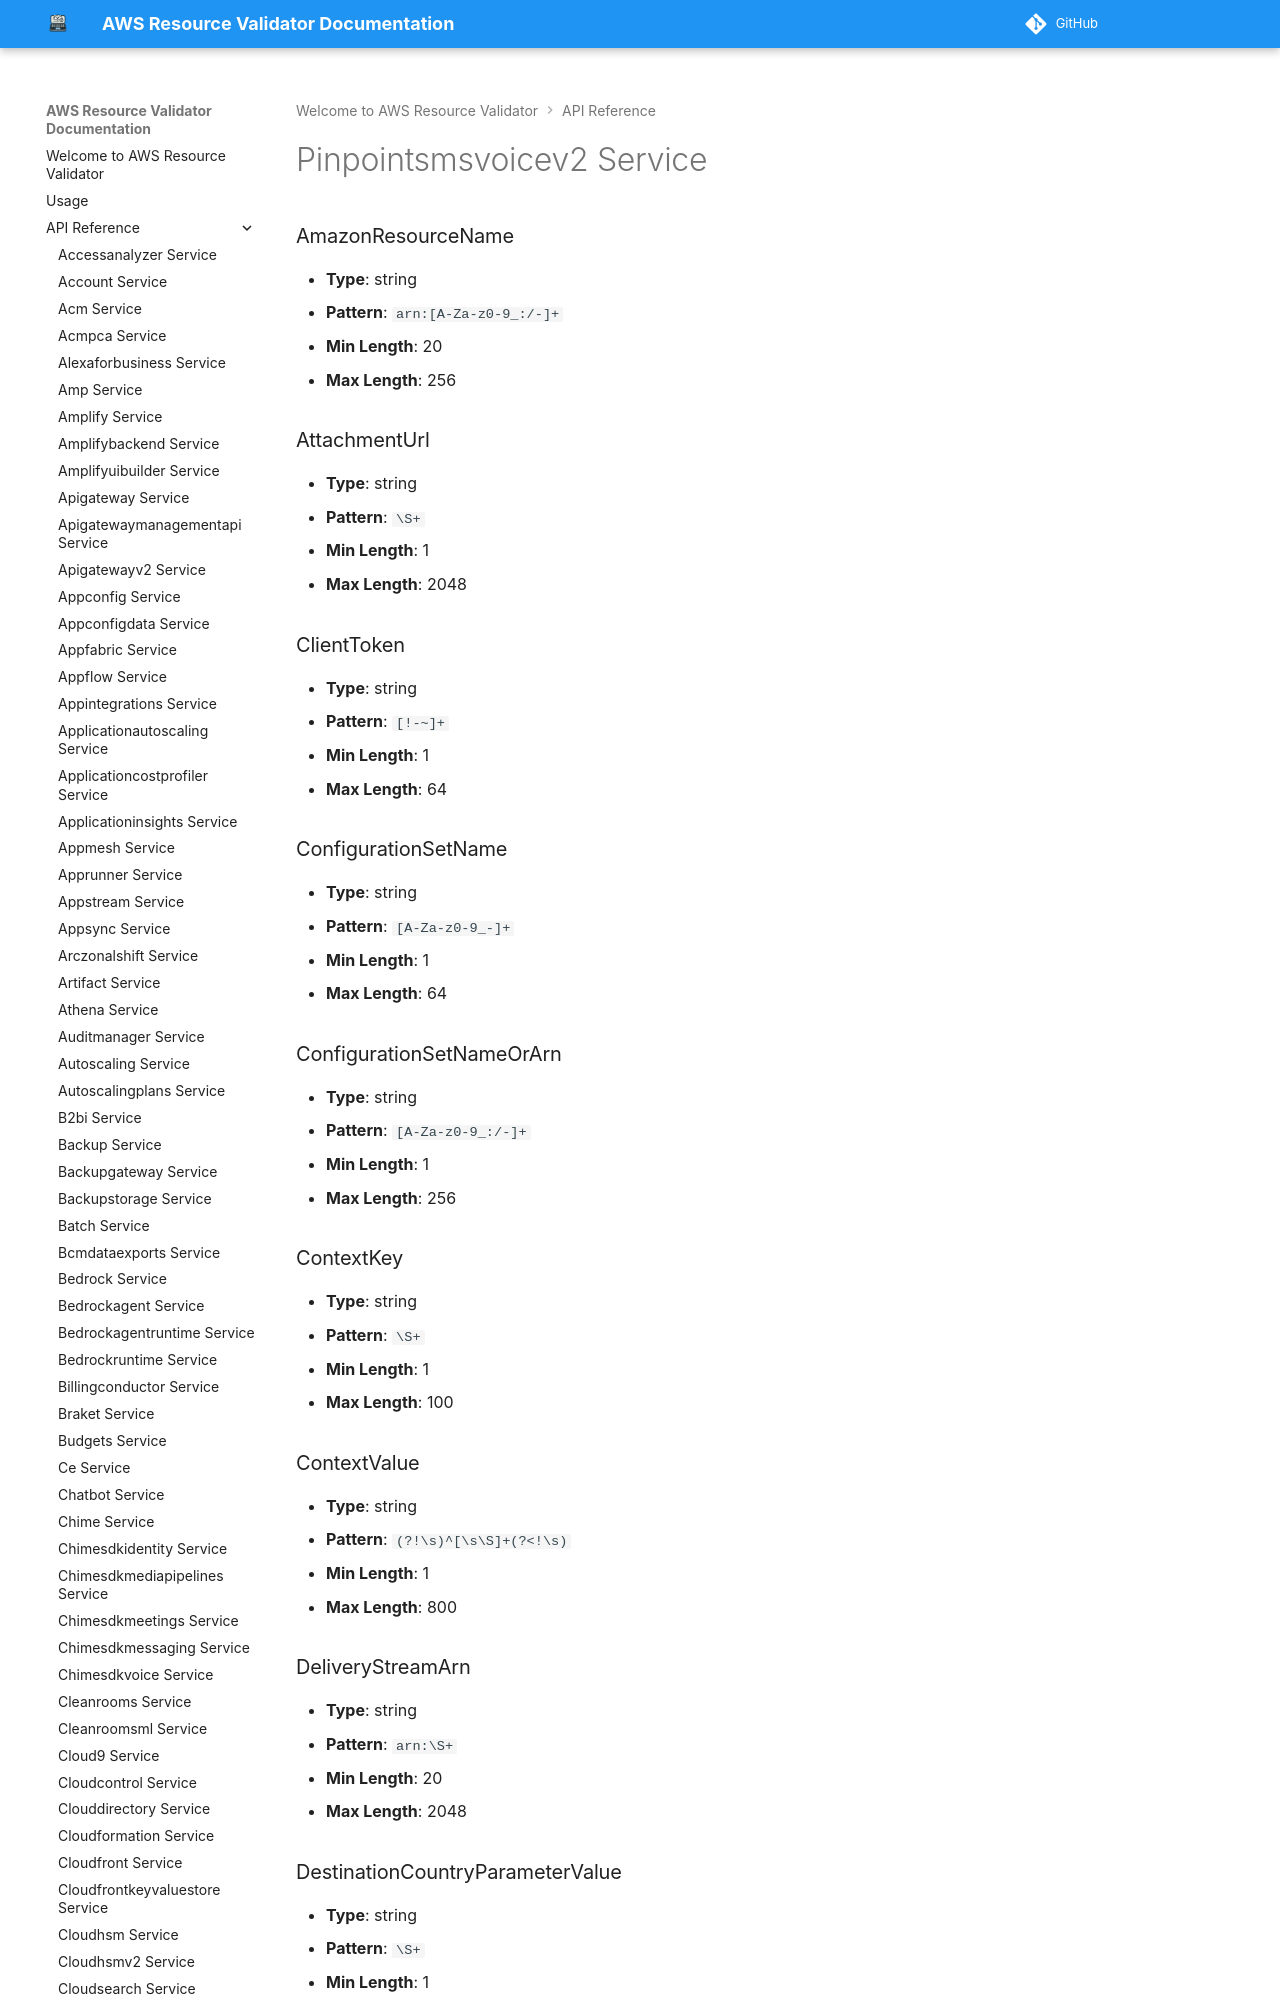

repository: CoreOxide/aws_resource_validator · page: api/pinpointsmsvoicev2/index.html · generator: mkdocs

# Pinpointsmsvoicev2 Service

### AmazonResourceName
- **Type**: string
- **Pattern**: `arn:[A-Za-z0-9_:/-]+`
- **Min Length**: 20
- **Max Length**: 256

### AttachmentUrl
- **Type**: string
- **Pattern**: `\S+`
- **Min Length**: 1
- **Max Length**: 2048

### ClientToken
- **Type**: string
- **Pattern**: `[!-~]+`
- **Min Length**: 1
- **Max Length**: 64

### ConfigurationSetName
- **Type**: string
- **Pattern**: `[A-Za-z0-9_-]+`
- **Min Length**: 1
- **Max Length**: 64

### ConfigurationSetNameOrArn
- **Type**: string
- **Pattern**: `[A-Za-z0-9_:/-]+`
- **Min Length**: 1
- **Max Length**: 256

### ContextKey
- **Type**: string
- **Pattern**: `\S+`
- **Min Length**: 1
- **Max Length**: 100

### ContextValue
- **Type**: string
- **Pattern**: `(?!\s)^[\s\S]+(?<!\s)`
- **Min Length**: 1
- **Max Length**: 800
